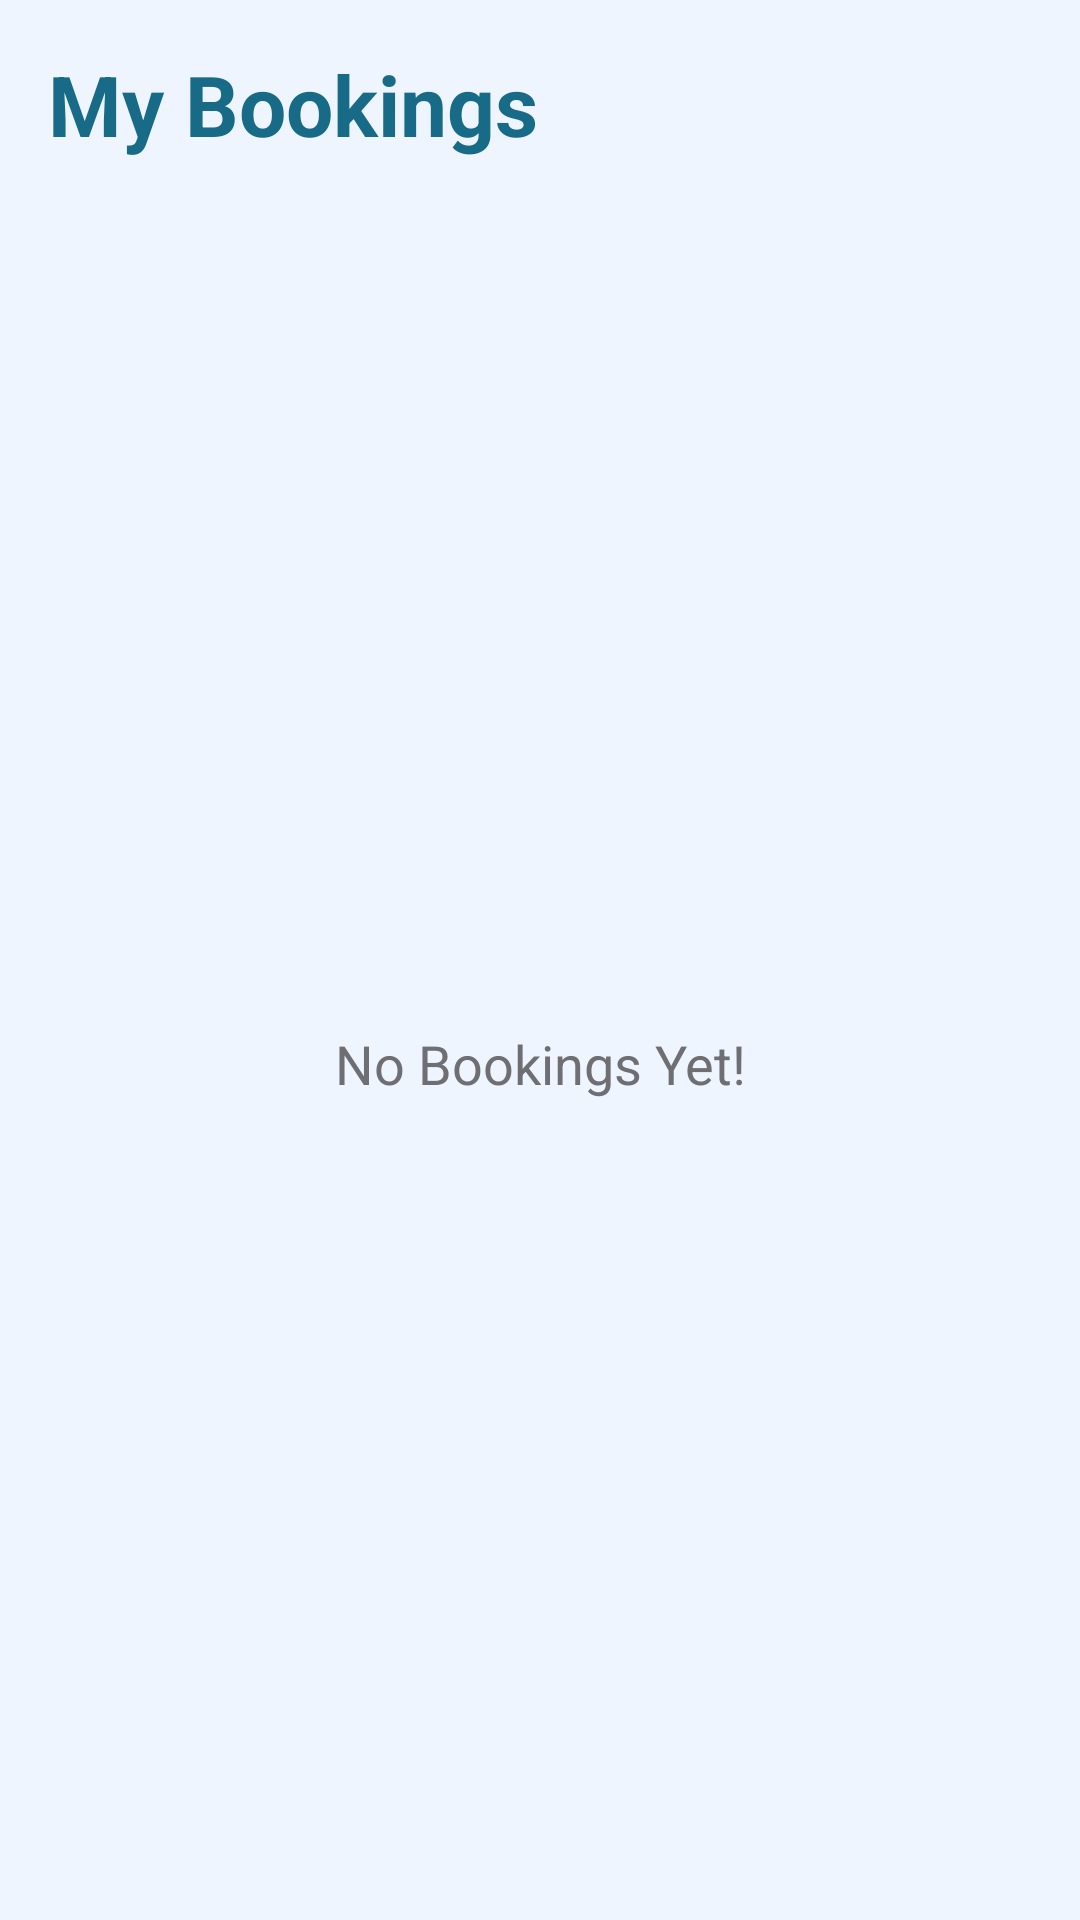

Write the Android layout XML for this screen, with the resource values it uses.
<!-- AndroidManifest.xml: application theme Theme.LuxeVista_Resort -->
<!-- res/layout/fragment_bookings.xml -->
<?xml version="1.0" encoding="utf-8"?>
<LinearLayout xmlns:android="http://schemas.android.com/apk/res/android"
    xmlns:tools="http://schemas.android.com/tools"
    android:layout_width="match_parent"
    android:layout_height="match_parent"
    android:background="@color/background"
    android:orientation="vertical"
    tools:context=".ui.fragments.BookingsFragment">

    <TextView
        android:layout_width="wrap_content"
        android:layout_height="wrap_content"
        android:padding="16dp"
        android:text="My Bookings"
        android:textColor="@color/primary_dark"
        android:textSize="28sp"
        android:textStyle="bold" />

    <androidx.recyclerview.widget.RecyclerView
        android:id="@+id/bookings_recycler_view"
        android:layout_width="match_parent"
        android:layout_height="0dp"
        android:layout_weight="1"
        android:visibility="gone"
        tools:listitem="@layout/list_item_booking" />

    <TextView
        android:id="@+id/no_bookings_text"
        android:layout_width="match_parent"
        android:layout_height="0dp"
        android:layout_weight="1"
        android:gravity="center"
        android:text="No Bookings Yet!"
        android:textColor="@color/text_secondary"
        android:textSize="18sp"
        android:visibility="visible" />

</LinearLayout>
<!-- res/layout/list_item_booking.xml (included above) -->
<?xml version="1.0" encoding="utf-8"?>
<androidx.cardview.widget.CardView xmlns:android="http://schemas.android.com/apk/res/android"
    xmlns:app="http://schemas.android.com/apk/res-auto"
    android:layout_width="match_parent"
    android:layout_height="wrap_content"
    android:layout_marginHorizontal="16dp"
    android:layout_marginVertical="8dp"
    app:cardBackgroundColor="?attr/colorSurface"
    app:cardCornerRadius="25dp"
    app:cardElevation="2dp">

    <LinearLayout
        android:layout_width="match_parent"
        android:layout_height="wrap_content"
        android:gravity="center_vertical"
        android:orientation="horizontal"
        android:padding="16dp">

        <ImageView
            android:id="@+id/booking_item_icon"
            android:layout_width="40dp"
            android:layout_height="40dp"
            android:src="@drawable/ic_bookings"
            app:tint="?attr/colorPrimary" />

        <LinearLayout
            android:layout_width="0dp"
            android:layout_height="wrap_content"
            android:layout_marginStart="16dp"
            android:layout_weight="1"
            android:orientation="vertical">

            <TextView
                android:id="@+id/booking_item_title"
                android:layout_width="wrap_content"
                android:layout_height="wrap_content"
                android:text="Ocean View Suite"
                android:textColor="?android:attr/textColorPrimary"
                android:textSize="18sp"
                android:textStyle="bold" />

            <TextView
                android:id="@+id/booking_item_subtitle"
                android:layout_width="wrap_content"
                android:layout_height="wrap_content"
                android:text="Room Booking"
                android:textColor="?android:attr/textColorSecondary"
                android:textSize="14sp" />
        </LinearLayout>

        <ImageView
            android:layout_width="24dp"
            android:layout_height="24dp"
            android:src="@drawable/ic_arrow_forward"
            app:tint="?attr/colorPrimary" />

    </LinearLayout>

</androidx.cardview.widget.CardView>
<!-- resources referenced by this layout -->
<resources>
  <color name="background">#EEF5FF</color>
  <color name="primary_dark">#176B87</color>
  <color name="text_secondary">#6E6E73</color>
  <!-- drawable ic_bookings (drawable) -->
  <vector xmlns:android="http://schemas.android.com/apk/res/android"
      android:width="24dp"
      android:height="24dp"
      android:viewportWidth="24"
      android:viewportHeight="24">
      <path
          android:fillColor="@android:color/black"
          android:pathData="M19,3h-1V1h-2v2H8V1H6v2H5c-1.11,0 -1.99,0.9 -1.99,2L3,19c0,1.1 0.89,2 2,2h14c1.1,0 2,-0.9 2,-2V5c0,-1.1 -0.9,-2 -2,-2zM19,19H5V8h14v11zM7,10h5v5H7v-5z"/>
  </vector>
  <style name="Theme.LuxeVista_Resort" parent="Theme.MaterialComponents.DayNight.NoActionBar">
          
          <item name="colorPrimary">@color/primary</item>
          <item name="colorPrimaryVariant">@color/primary_dark</item>
          <item name="colorOnPrimary">@color/white</item>
          
          <item name="colorSecondary">@color/accent</item>
          <item name="colorOnSecondary">@color/black</item>
          
          <item name="android:statusBarColor">?attr/colorPrimaryVariant</item>
          
          <item name="android:colorBackground">@color/background</item>
          <item name="colorSurface">@color/surface</item>
          
          <item name="android:textColorPrimary">@color/text_primary</item>
          <item name="android:textColorSecondary">@color/text_secondary</item>
      </style>
  <color name="primary">#86B6F6</color>
  <color name="white">#FFFFFFFF</color>
  <color name="accent">#B4D4FF</color>
  <color name="black">#FF000000</color>
  <color name="surface">#FFFFFF</color>
  <color name="text_primary">#1C1C1E</color>
</resources>
